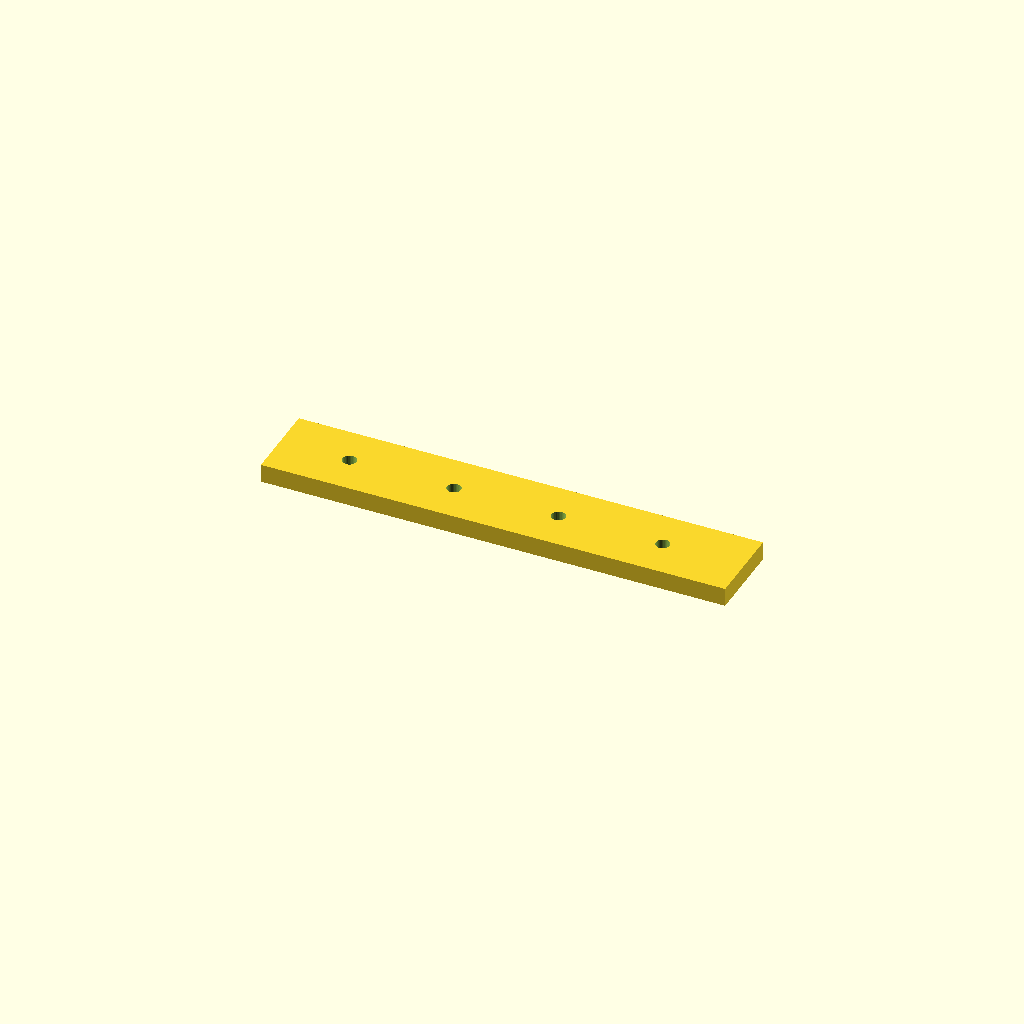
Cell 1: the model at its default parameters.
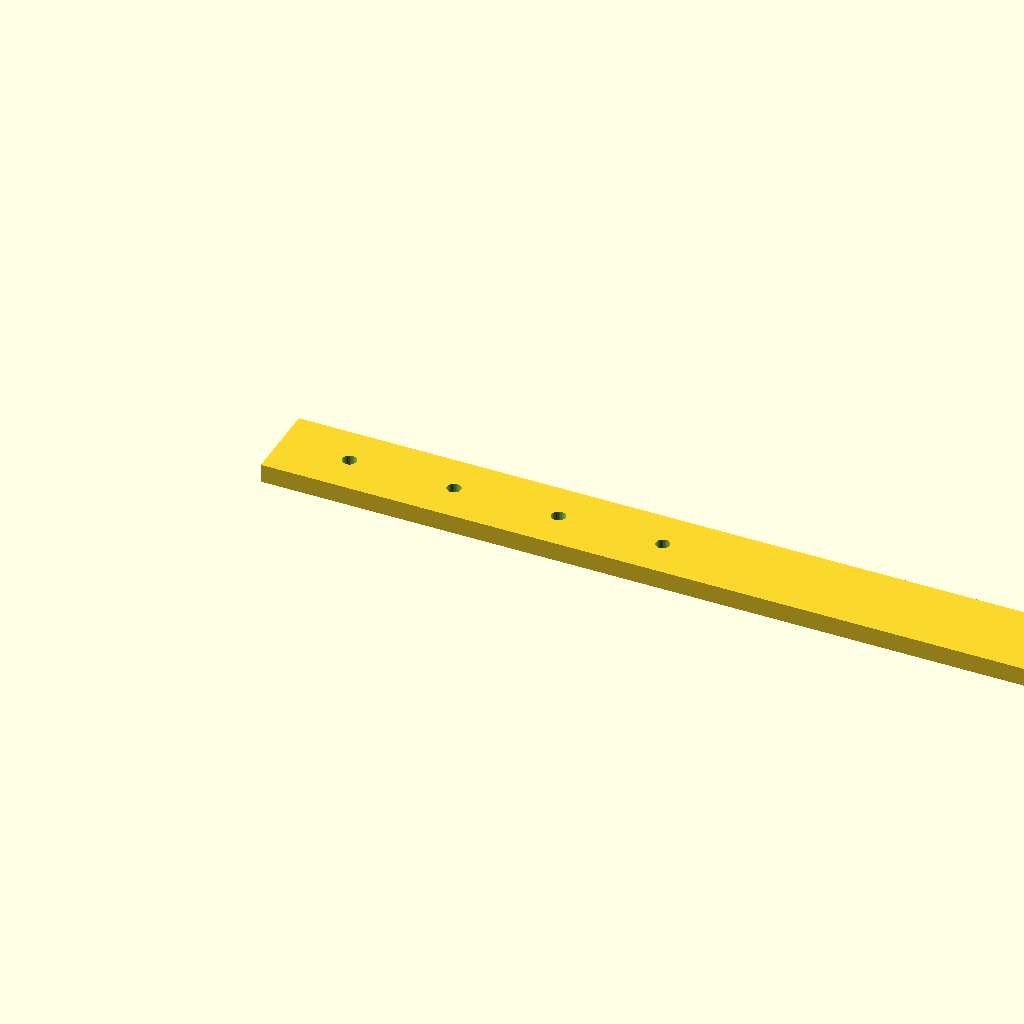
Cell 2 — rail_l set to 400, the other parameters unchanged.
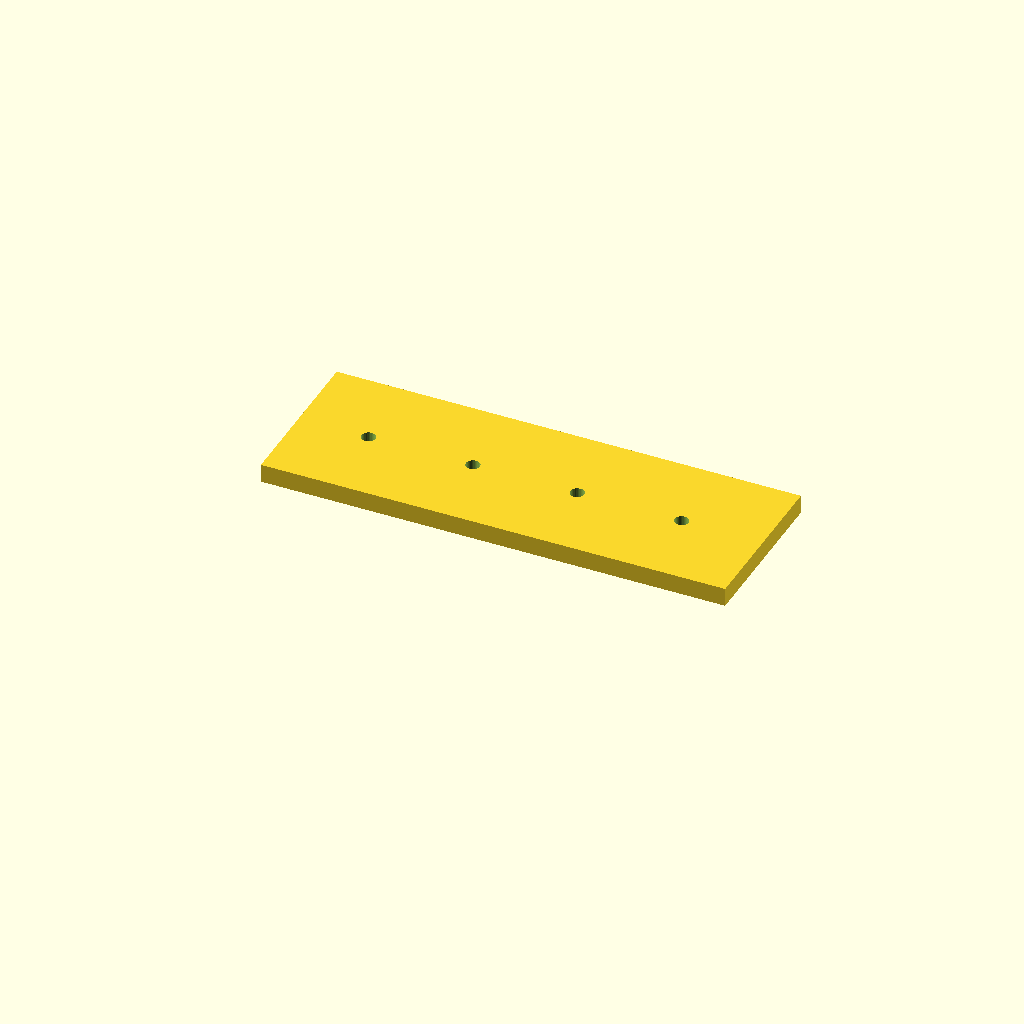
Cell 3: rail_w = 70 (everything else at default).
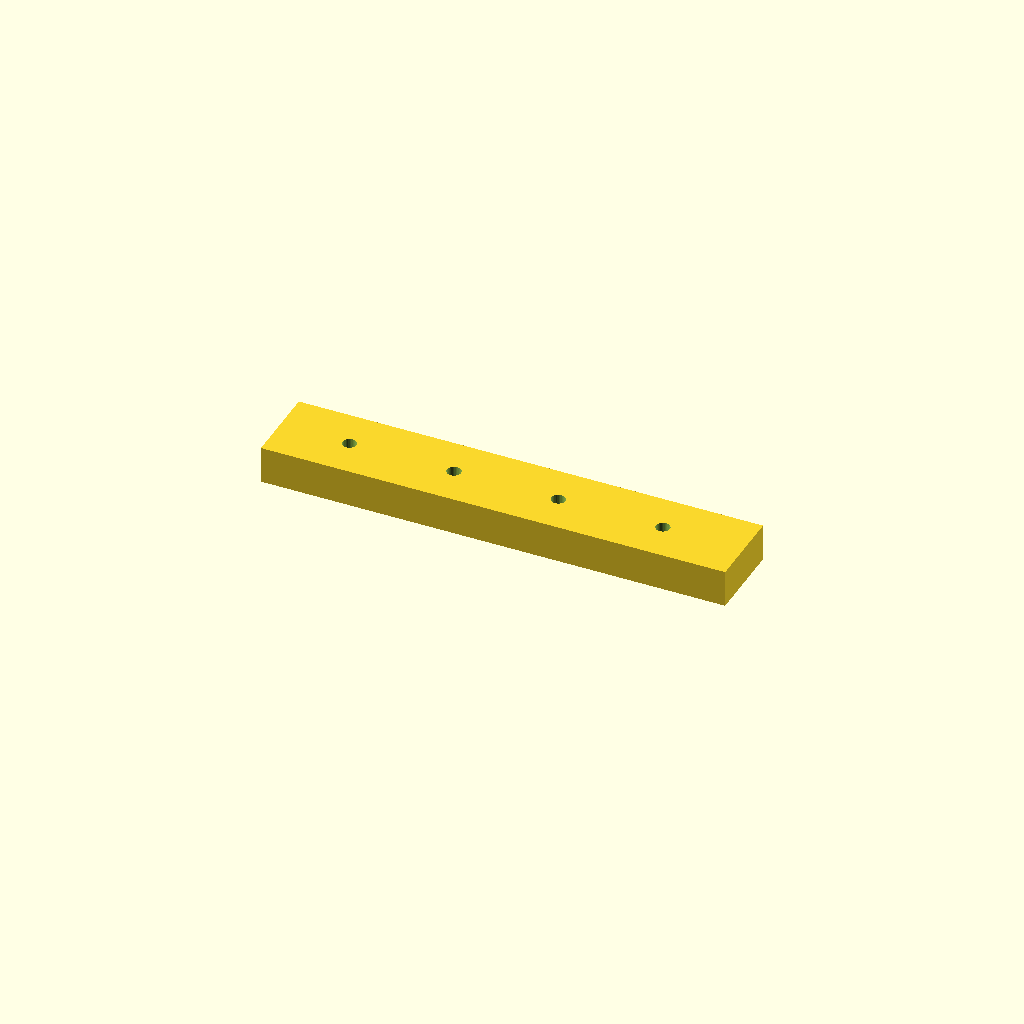
Cell 4: the same model with rail_t = 16.
One fixed orthographic camera (rotation 55°, 0°, 25°; colour scheme Cornfield) for every cell.
Source of the model, optional_data/data/scale1/largestruc/part_0172.scad:
$fn = 32;

// ----------------------------------------------------------------------
// Long rail: 200-250 mm mounting rail
// ----------------------------------------------------------------------

// --- parameters (mm) ---
rail_l = 200;             // rail length, X
rail_w = 35;              // rail width, Y
rail_t = 8;               // rail thickness, Z
hole_d = 6;               // mounting hole diameter
hole_start = 30;          // first hole offset from the end
hole_pitch = 45;          // hole pitch
holes = 4;                // number of holes
fit_tol = 0.1;            // tolerance for press fits, mm
free_tol = 0.3;           // tolerance for clearance fits, mm

difference() {
  cube([rail_l, rail_w, rail_t]);
  for (i = [0 : holes - 1])
    translate([hole_start + i * hole_pitch, rail_w / 2, -1])
      cylinder(h = rail_t + 2, d = hole_d);
}
Parameter table extracted from the source (name, type, default, range or options):
rail_l: number, default 200
rail_w: number, default 35
rail_t: number, default 8
hole_d: number, default 6
hole_start: number, default 30
hole_pitch: number, default 45
holes: number, default 4
fit_tol: number, default 0.1
free_tol: number, default 0.3
